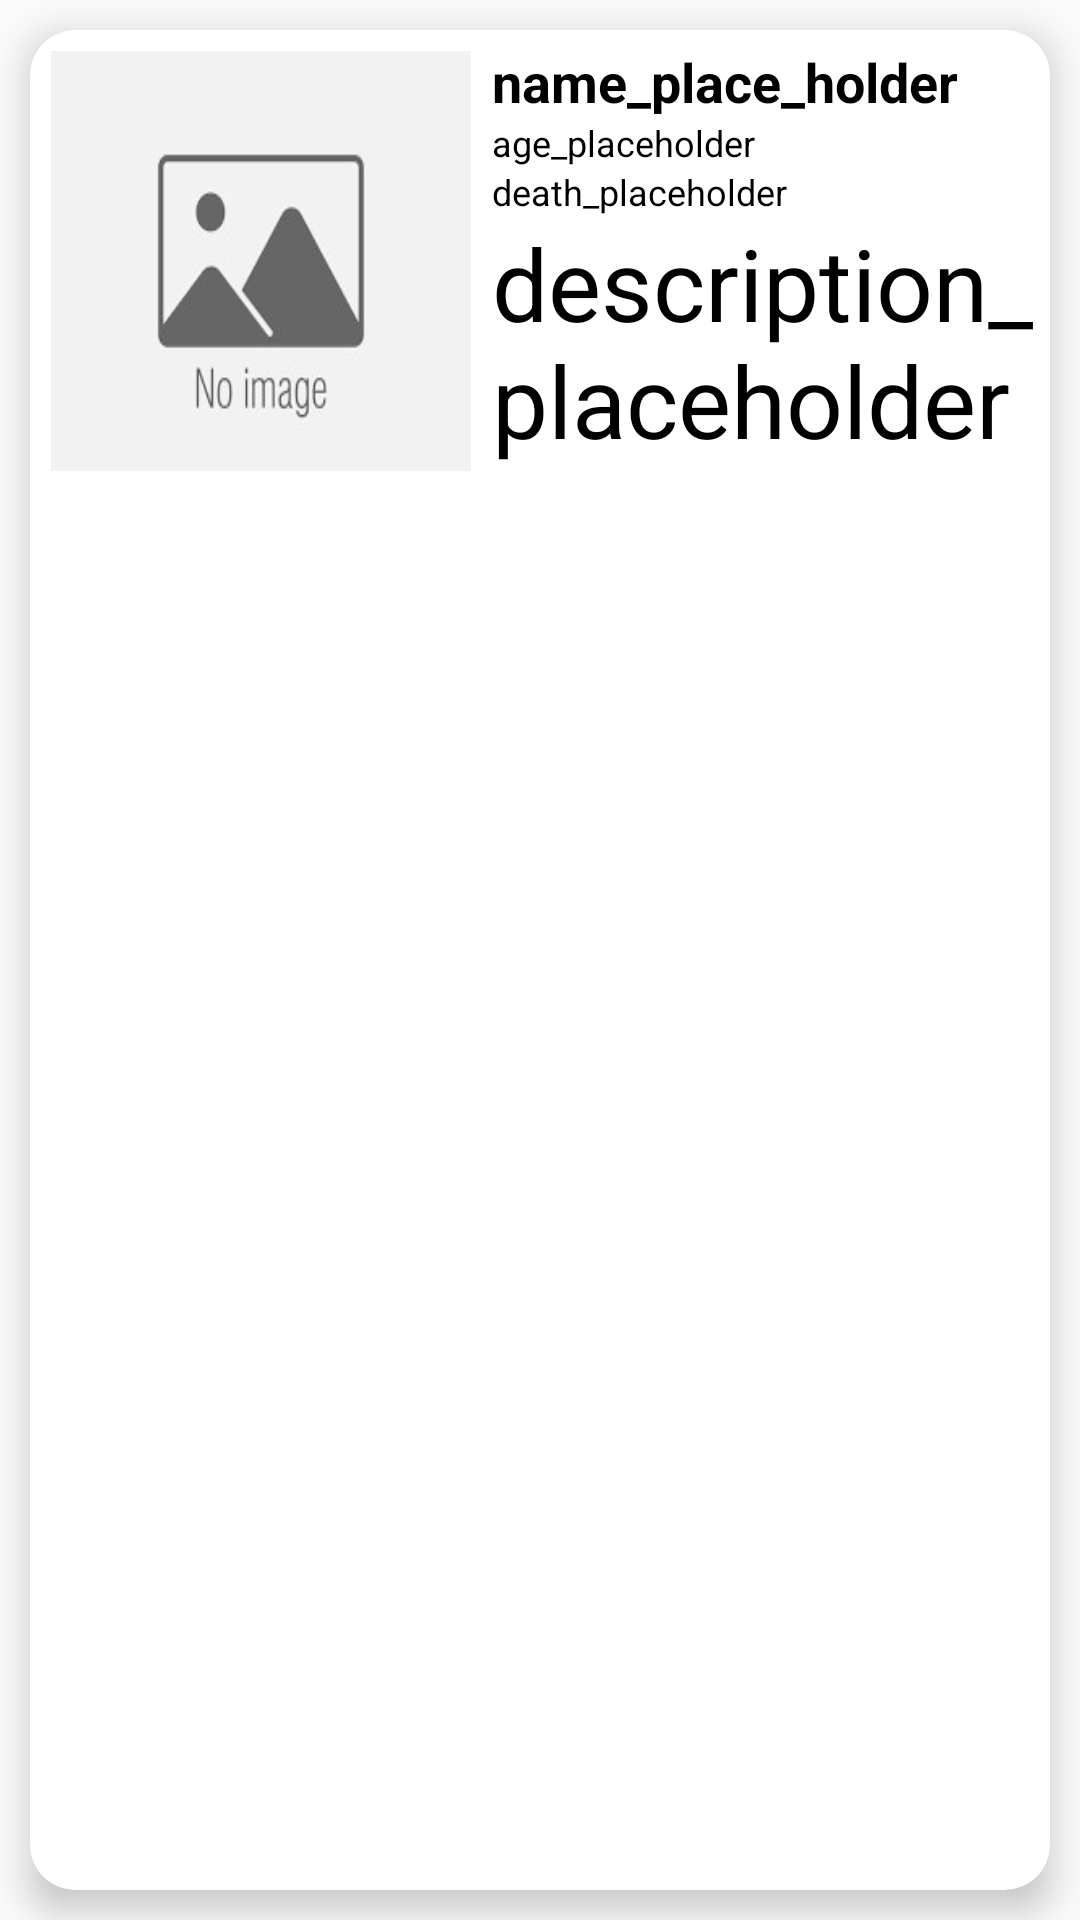

Layout XML and referenced resources for this Android screen:
<!-- AndroidManifest.xml: application theme Theme.Myhistoryapp -->
<!-- res/layout/card_cell.xml -->
<?xml version="1.0" encoding="utf-8"?>
<LinearLayout xmlns:android="http://schemas.android.com/apk/res/android"
    xmlns:app="http://schemas.android.com/apk/res-auto"
    xmlns:tools="http://schemas.android.com/tools"
    android:orientation="vertical"
    android:layout_width="match_parent"
    android:layout_height="wrap_content">

    <androidx.cardview.widget.CardView
        android:layout_width="match_parent"
        android:layout_height="match_parent"
        app:cardCornerRadius="15dp"
        android:layout_margin="10dp"
        app:cardElevation="7dp" >

        <LinearLayout
            android:layout_width="match_parent"
            android:layout_height="wrap_content"
            android:padding="5dp"
            android:orientation="horizontal">

            <ImageView
                android:id="@+id/img"
                android:layout_width="140dp"
                android:layout_height="140dp"
                android:layout_margin="2dp"
                android:scaleType="fitXY"
                android:src="@drawable/notavailable" />

            <LinearLayout
                android:layout_width="match_parent"
                android:layout_height="match_parent"
                android:orientation="vertical">

                <TextView
                    android:id="@+id/name"
                    android:layout_width="match_parent"
                    android:layout_height="wrap_content"
                    android:layout_gravity="center"
                    android:text="@string/name_place_holder"
                    android:textSize="18sp"
                    android:textColor="@color/black"
                    android:paddingLeft="5dp"
                    android:textStyle="bold" />

                <TextView
                    android:id="@+id/age"
                    android:layout_width="match_parent"
                    android:layout_height="wrap_content"
                    android:layout_gravity="center"
                    android:text="@string/age_placeholder"
                    android:textSize="12sp"
                    android:textColor="@color/black"
                    android:paddingLeft="5dp"
                    android:lines="1" />

                <TextView
                    android:id="@+id/death"
                    android:layout_width="match_parent"
                    android:layout_height="wrap_content"
                    android:layout_gravity="center"
                    android:text="@string/death_placeholder"
                    android:textSize="12sp"
                    android:textColor="@color/black"
                    android:paddingLeft="5dp"
                    android:lines="1" />

                <TextView
                    android:id="@+id/desc"
                    android:layout_width="match_parent"
                    android:layout_height="match_parent"
                    android:layout_gravity="center"
                    android:paddingLeft="5dp"
                    android:text="@string/description_placeholder"
                    android:textColor="@color/black"
                    android:autoSizeTextType="uniform" />
            </LinearLayout>
            
        </LinearLayout>

    </androidx.cardview.widget.CardView>

</LinearLayout>
<!-- resources referenced by this layout -->
<resources>
  <!-- drawable notavailable: jpg bitmap (drawable, 5309 bytes) -->
  <string name="age_placeholder">age_placeholder</string>
  <string name="death_placeholder">death_placeholder</string>
  <string name="description_placeholder">description_placeholder</string>
  <string name="name_place_holder">name_place_holder</string>
  <style name="Theme.Myhistoryapp" parent="Base.Theme.Myhistoryapp" />
  <style name="Base.Theme.Myhistoryapp" parent="Theme.AppCompat.Light.DarkActionBar">
          
          
      </style>
  <!-- not gathered from this repository: default colours our renderer supplied (Android Studio template values) -->
  <color name="black">#FF000000</color>
</resources>
